6-way image classification set "data" from GitHub (AdamGinna/TrashRec_dataset); label vocabulary: cardboard, glass, metal, paper, plastic, trash.

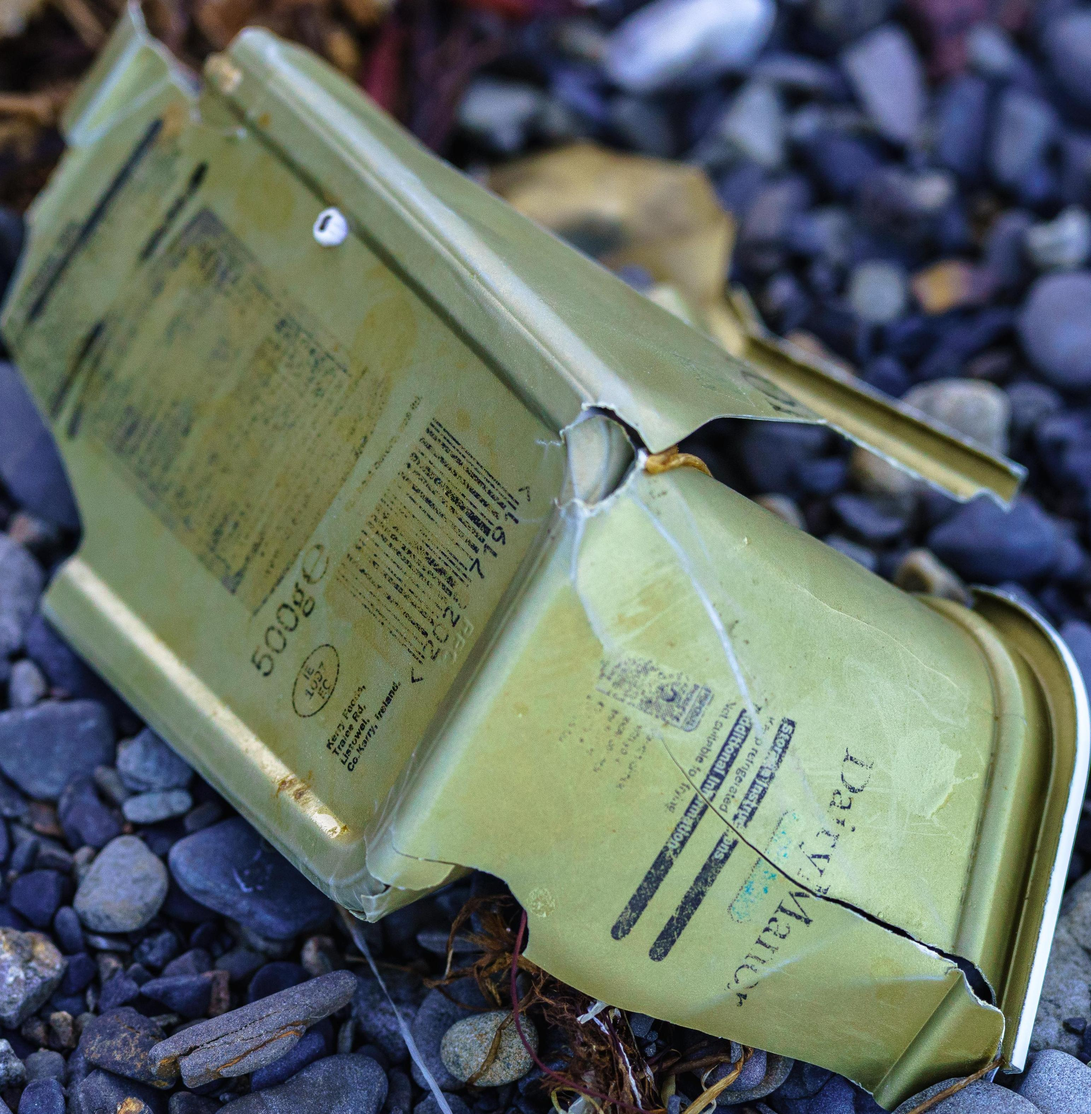
Label: plastic

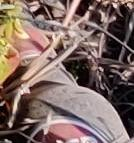
Label: glass

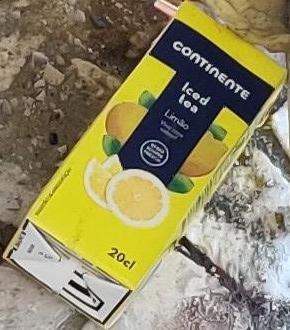
Label: cardboard

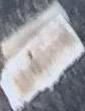
Label: trash

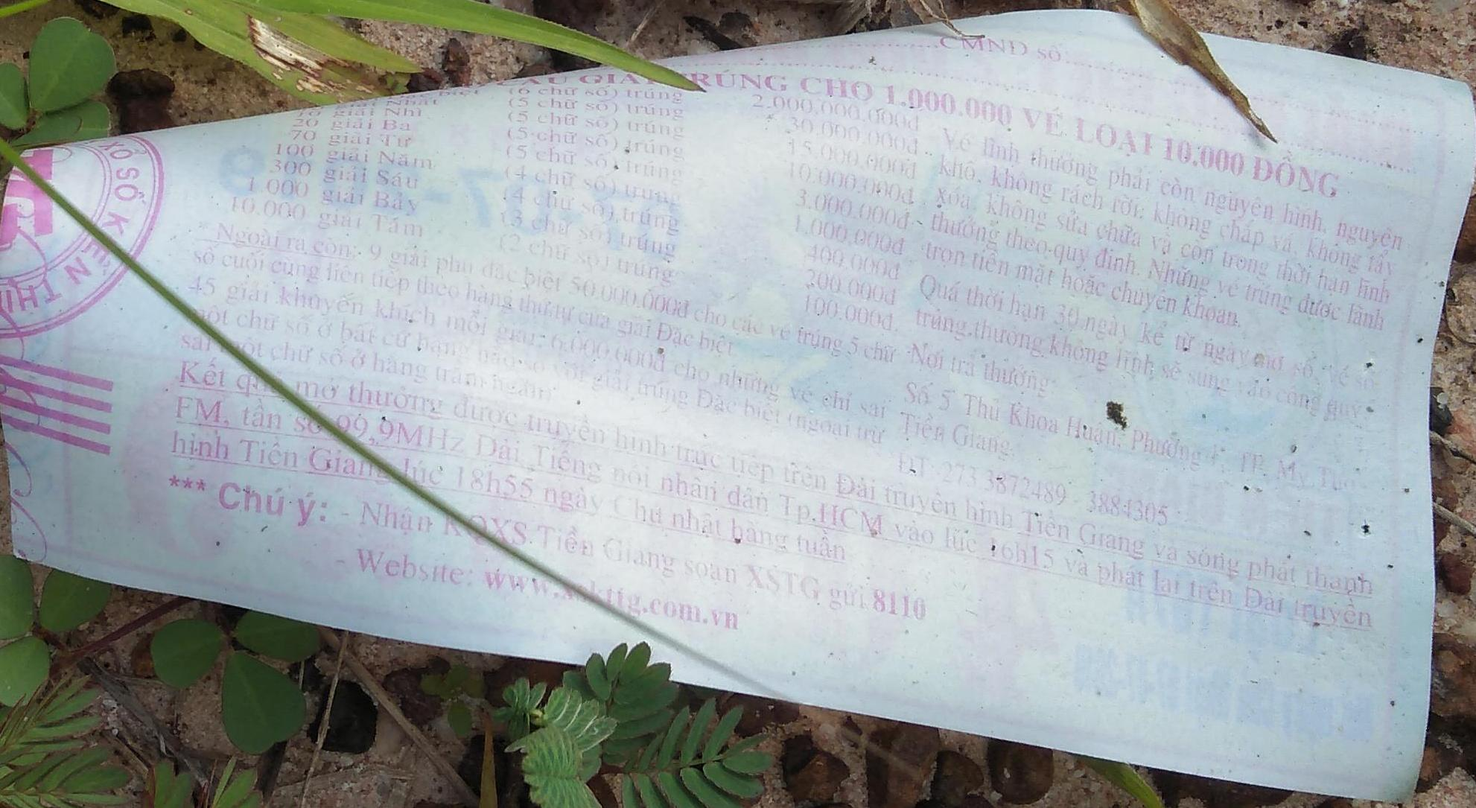
Label: paper

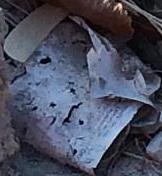
Label: cardboard
